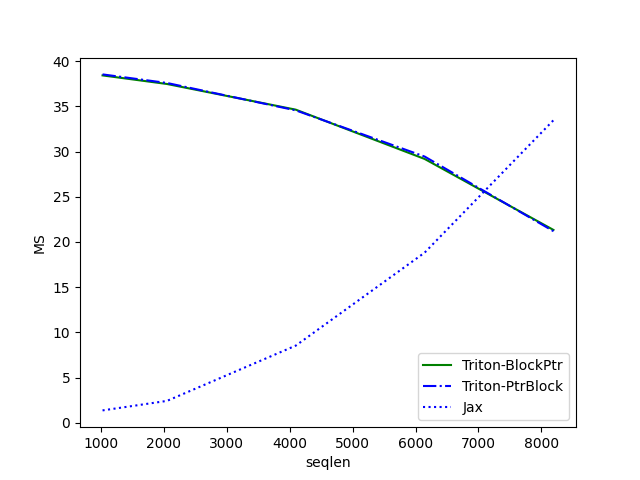

Source data for this figure (header and first rows):
seqlen, Triton-BlockPtr, Triton-PtrBlock, Jax
1024, 38.42, 38.54, 1.362
2048, 37.47, 37.59, 2.413
4096, 34.63, 34.56, 8.531
6144, 29.18, 29.45, 18.81
8192, 21.33, 21.19, 33.46
